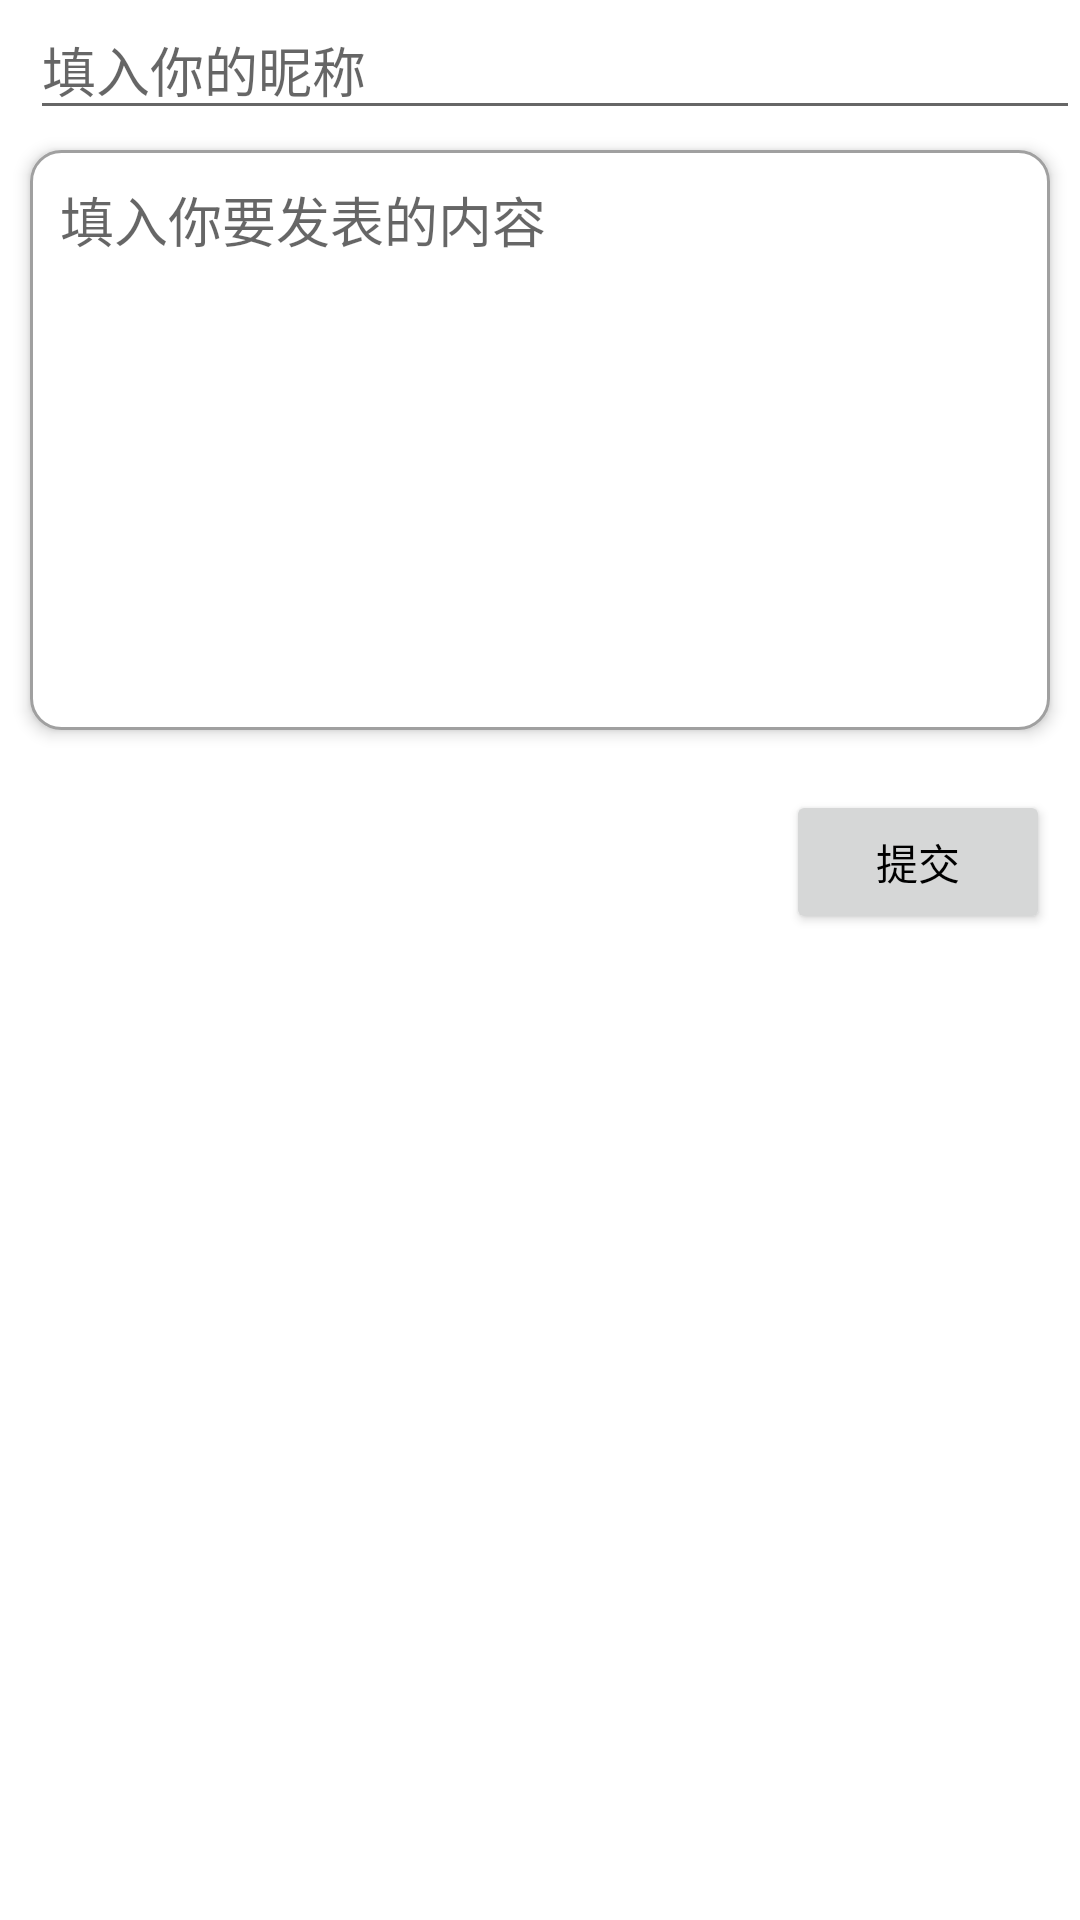

Here is an Android app screen rendered from its layout file. Give the layout XML and the strings, colors and styles it references.
<!-- AndroidManifest.xml: application theme Theme.TreeHole -->
<!-- res/layout/content_reply.xml -->
<?xml version="1.0" encoding="utf-8"?>
<RelativeLayout xmlns:android="http://schemas.android.com/apk/res/android"
    android:layout_width="match_parent"
    android:layout_height="match_parent">

    <EditText
        android:id="@+id/edit_name_reply"
        android:layout_width="match_parent"
        android:layout_height="wrap_content"
        android:layout_alignLeft="@id/edit_content_reply"
        android:hint="填入你的昵称" />

    <EditText
        android:id="@+id/edit_content_reply"
        android:layout_width="match_parent"
        android:layout_height="wrap_content"
        android:layout_marginStart="10dp"
        android:layout_marginTop="50dp"
        android:layout_marginEnd="10dp"
        android:layout_marginBottom="10dp"
        android:background="@drawable/area"
        android:elevation="3dp"
        android:enabled="true"
        android:gravity="top"
        android:minLines="8"
        android:hint="填入你要发表的内容"
        android:scrollbars="vertical" />

    <Button
        android:id="@+id/submit_content_reply"
        android:layout_width="wrap_content"
        android:layout_height="wrap_content"
        android:layout_marginTop="10dp"
        android:layout_below="@+id/edit_content_reply"
        android:layout_alignRight="@+id/edit_content_reply"
        android:elevation="3dp"
        android:text="提交"/>
</RelativeLayout>
<!-- resources referenced by this layout -->
<resources>
  <!-- drawable area (drawable) -->
  <?xml version="1.0" encoding="utf-8"?>
  <shape xmlns:android="http://schemas.android.com/apk/res/android"
      android:shape="rectangle">
  
      <solid android:color="#FFFFFF" />
  
      <stroke
          android:width="1dp"
          android:color="#A0A0A0" />
  
      <padding
          android:bottom="10dp"
          android:left="10dp"
          android:right="10dp"
          android:top="10dp" />
  
      <corners android:radius="10dp" />
  
  </shape>
  <style name="Theme.TreeHole" parent="Theme.MaterialComponents.Light.NoActionBar">
          
          <item name="colorPrimary">@color/white</item> 
          <item name="colorPrimaryVariant">@color/orange</item>
          <item name="colorOnPrimary">@color/black</item>
          
          <item name="colorSecondary">@color/teal_200</item>
          <item name="colorSecondaryVariant">@color/teal_700</item>
          <item name="colorOnSecondary">@color/black</item>
          
          <item name="android:statusBarColor" tools:targetApi="l">@color/orange</item>
          
          <item name="android:textColorPrimary">@color/black</item> 
          <item name="android:textColor">@color/black</item> 
          <item name="editTextColor">@color/navy_light</item> 
          <item name="colorAccent">@color/red</item> 
      </style>
  <color name="white">#FFFFFFFF</color>
  <color name="orange">#ffd166</color>
  <color name="black">#FF000000</color>
  <color name="teal_200">#FF03DAC5</color>
  <color name="teal_700">#FF018786</color>
  <color name="navy_light">#a0c4ff</color>
  <color name="red">#fd2b5c</color>
</resources>
